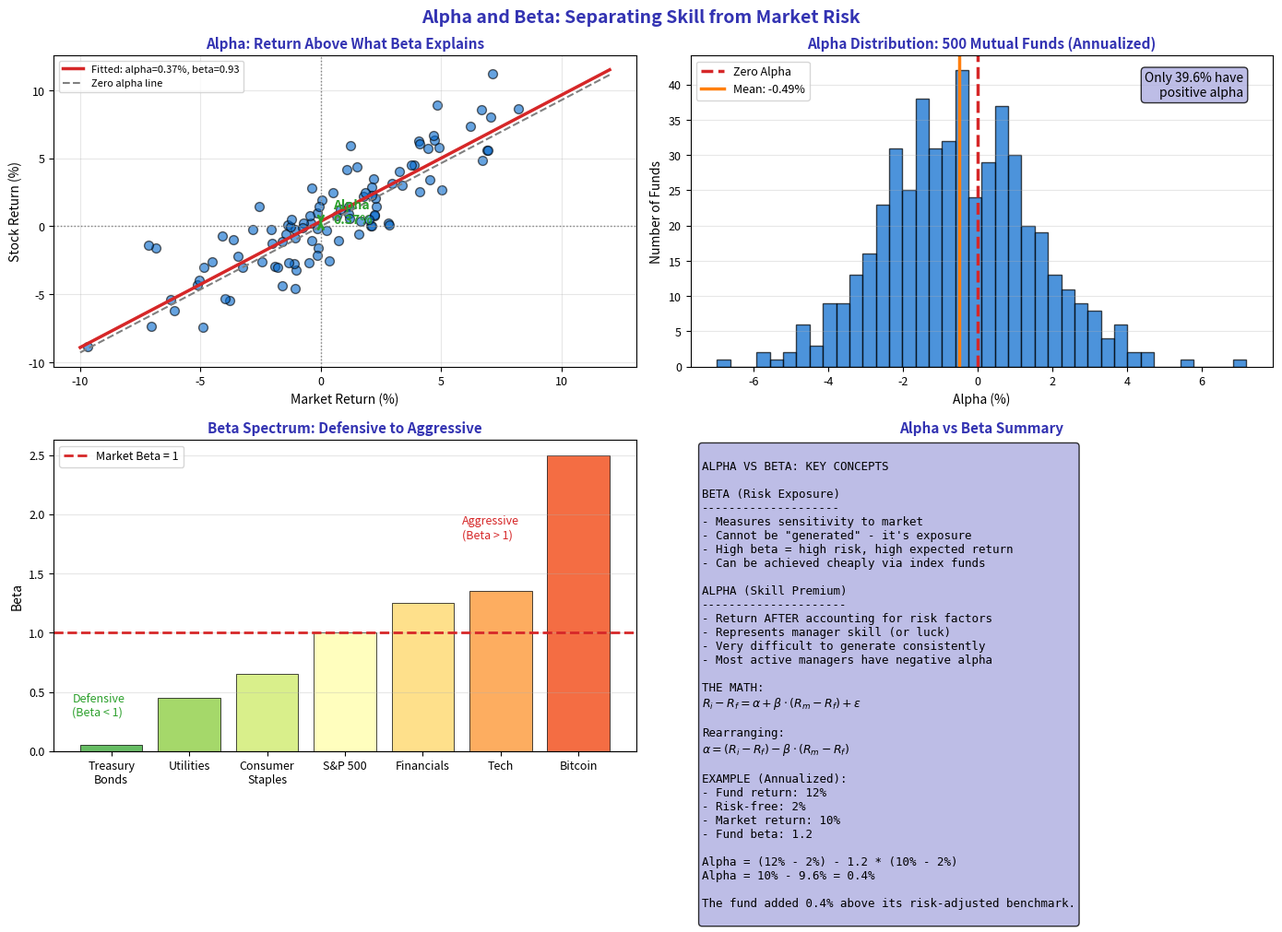

This chart was generated by the following Python code: (Note: this script raises an exception after producing the figure.)
"""Alpha and Beta - Skill vs Risk"""
import matplotlib.pyplot as plt
import numpy as np
from pathlib import Path

plt.rcParams.update({
    'font.size': 10,
    'axes.labelsize': 10,
    'axes.titlesize': 11,
    'xtick.labelsize': 9,
    'ytick.labelsize': 9,
    'legend.fontsize': 9,
    'figure.figsize': (10, 6),
    'figure.dpi': 150
})

MLPURPLE = '#3333B2'
MLLAVENDER = '#ADADE0'
MLBLUE = '#0066CC'
MLORANGE = '#FF7F0E'
MLGREEN = '#2CA02C'
MLRED = '#D62728'

np.random.seed(42)

fig, axes = plt.subplots(2, 2, figsize=(14, 10))
fig.suptitle('Alpha and Beta: Separating Skill from Market Risk', fontsize=14, fontweight='bold', color=MLPURPLE)

# Plot 1: Alpha visualization
ax1 = axes[0, 0]

# Market returns
market_returns = np.random.normal(0.8, 4, 100)

# Stock with positive alpha
beta = 1.0
alpha = 0.3  # 0.3% per month excess return
stock_returns = alpha + beta * market_returns + np.random.normal(0, 2, 100)

ax1.scatter(market_returns, stock_returns, c=MLBLUE, s=50, alpha=0.6, edgecolors='black')

# Fit line
z = np.polyfit(market_returns, stock_returns, 1)
x_line = np.linspace(-10, 12, 100)
ax1.plot(x_line, np.poly1d(z)(x_line), color=MLRED, linewidth=2.5, label=f'Fitted: alpha={z[1]:.2f}%, beta={z[0]:.2f}')

# Zero-alpha line (pure beta)
ax1.plot(x_line, z[0] * x_line, color='gray', linewidth=1.5, linestyle='--', label='Zero alpha line')

# Highlight alpha
ax1.annotate('', xy=(0, z[1]), xytext=(0, 0),
             arrowprops=dict(arrowstyle='<->', color=MLGREEN, lw=2))
ax1.text(0.5, z[1]/2, f'Alpha\n{z[1]:.2f}%', fontsize=10, color=MLGREEN, fontweight='bold')

ax1.axhline(0, color='gray', linewidth=1, linestyle=':')
ax1.axvline(0, color='gray', linewidth=1, linestyle=':')

ax1.set_title('Alpha: Return Above What Beta Explains', fontsize=11, fontweight='bold', color=MLPURPLE)
ax1.set_xlabel('Market Return (%)', fontsize=10)
ax1.set_ylabel('Stock Return (%)', fontsize=10)
ax1.legend(fontsize=8)
ax1.grid(alpha=0.3)

# Plot 2: Alpha distribution across funds
ax2 = axes[0, 1]

# Simulated fund alphas (annualized)
n_funds = 500
fund_alphas = np.random.normal(-0.5, 2, n_funds)  # Most funds have negative alpha

ax2.hist(fund_alphas, bins=40, color=MLBLUE, edgecolor='black', alpha=0.7)
ax2.axvline(0, color=MLRED, linewidth=2.5, linestyle='--', label='Zero Alpha')
ax2.axvline(np.mean(fund_alphas), color=MLORANGE, linewidth=2.5, label=f'Mean: {np.mean(fund_alphas):.2f}%')

positive_alpha = np.sum(fund_alphas > 0) / len(fund_alphas) * 100

ax2.set_title('Alpha Distribution: 500 Mutual Funds (Annualized)', fontsize=11, fontweight='bold', color=MLPURPLE)
ax2.set_xlabel('Alpha (%)', fontsize=10)
ax2.set_ylabel('Number of Funds', fontsize=10)
ax2.legend(fontsize=9)
ax2.grid(alpha=0.3, axis='y')

ax2.text(0.95, 0.95, f'Only {positive_alpha:.1f}% have\npositive alpha',
         transform=ax2.transAxes, fontsize=10, va='top', ha='right',
         bbox=dict(boxstyle='round', facecolor=MLLAVENDER, alpha=0.8))

# Plot 3: Beta spectrum
ax3 = axes[1, 0]

assets = ['Treasury\nBonds', 'Utilities', 'Consumer\nStaples', 'S&P 500', 'Financials', 'Tech', 'Bitcoin']
betas = [0.05, 0.45, 0.65, 1.0, 1.25, 1.35, 2.5]

colors_gradient = plt.cm.RdYlGn_r(np.linspace(0.2, 0.8, len(assets)))
bars = ax3.bar(assets, betas, color=colors_gradient, edgecolor='black', linewidth=0.5)

ax3.axhline(1.0, color=MLRED, linewidth=2, linestyle='--', label='Market Beta = 1')
ax3.axhline(0, color='gray', linewidth=1)

ax3.set_title('Beta Spectrum: Defensive to Aggressive', fontsize=11, fontweight='bold', color=MLPURPLE)
ax3.set_ylabel('Beta', fontsize=10)
ax3.legend(fontsize=9)
ax3.grid(alpha=0.3, axis='y')

# Add zone labels
ax3.text(-0.5, 0.3, 'Defensive\n(Beta < 1)', fontsize=9, style='italic', color=MLGREEN)
ax3.text(4.5, 1.8, 'Aggressive\n(Beta > 1)', fontsize=9, style='italic', color=MLRED)

# Plot 4: Summary formulas
ax4 = axes[1, 1]
ax4.axis('off')

summary = r'''
ALPHA VS BETA: KEY CONCEPTS

BETA (Risk Exposure)
--------------------
- Measures sensitivity to market
- Cannot be "generated" - it's exposure
- High beta = high risk, high expected return
- Can be achieved cheaply via index funds

ALPHA (Skill Premium)
---------------------
- Return AFTER accounting for risk factors
- Represents manager skill (or luck)
- Very difficult to generate consistently
- Most active managers have negative alpha

THE MATH:
$R_i - R_f = \alpha + \beta \cdot (R_m - R_f) + \epsilon$

Rearranging:
$\alpha = (R_i - R_f) - \beta \cdot (R_m - R_f)$

EXAMPLE (Annualized):
- Fund return: 12%
- Risk-free: 2%
- Market return: 10%
- Fund beta: 1.2

Alpha = (12% - 2%) - 1.2 * (10% - 2%)
Alpha = 10% - 9.6% = 0.4%

The fund added 0.4% above its risk-adjusted benchmark.
'''

ax4.text(0.02, 0.98, summary, transform=ax4.transAxes, fontsize=9,
         verticalalignment='top', fontfamily='monospace',
         bbox=dict(boxstyle='round', facecolor=MLLAVENDER, alpha=0.8))
ax4.set_title('Alpha vs Beta Summary', fontsize=11, fontweight='bold', color=MLPURPLE)

plt.tight_layout()
plt.savefig(Path(__file__).parent / 'chart.pdf', dpi=300, bbox_inches='tight')
plt.close()
